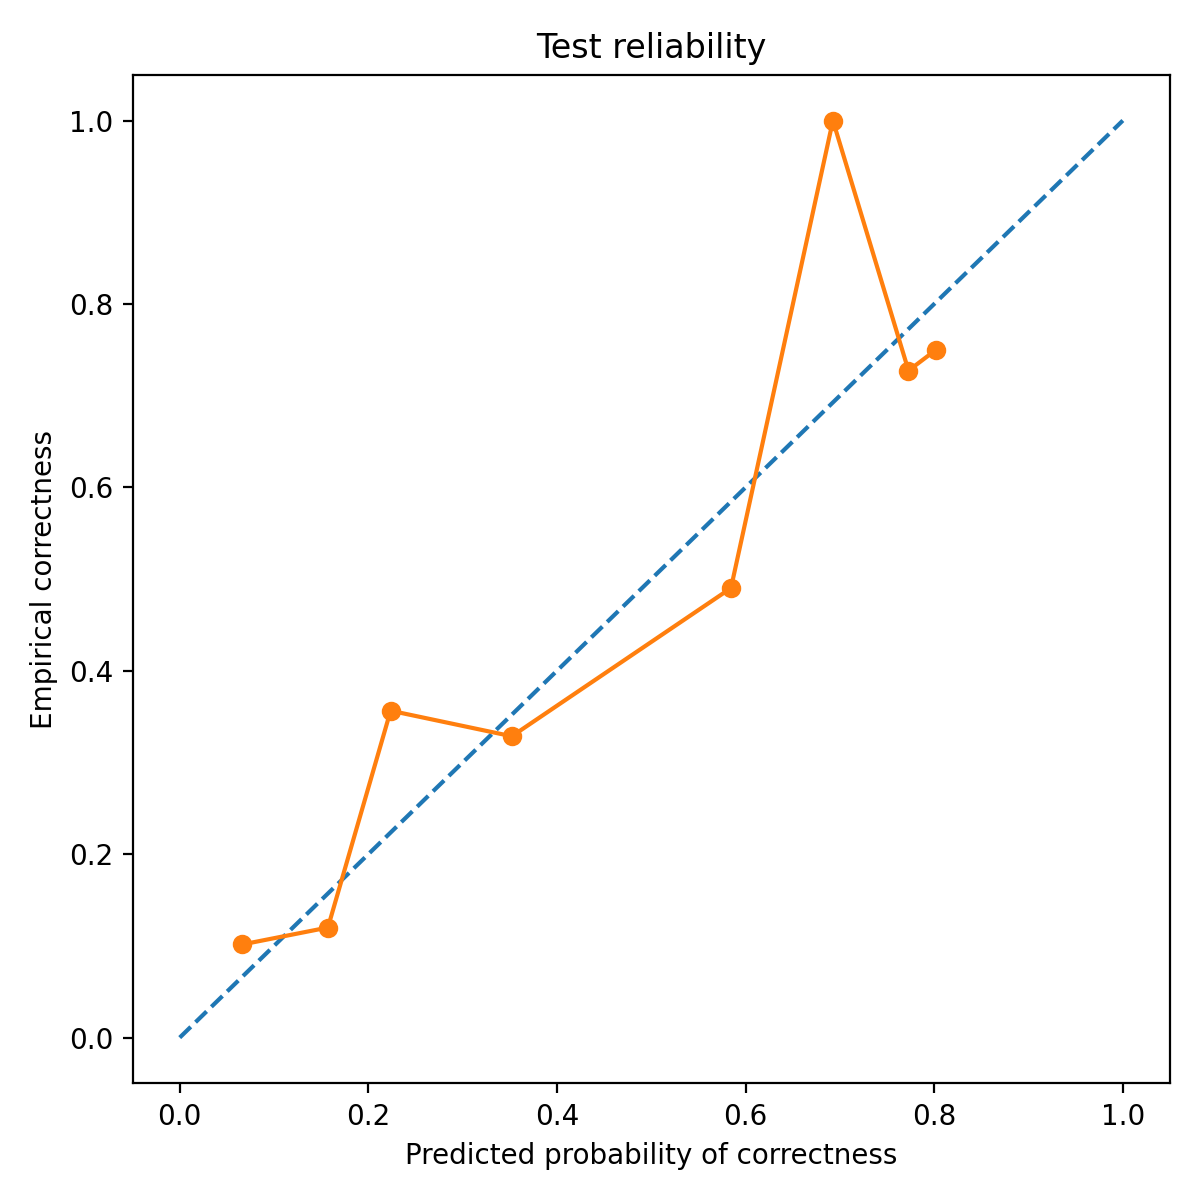

The table this chart was drawn from, first rows:
bin_left, bin_right, count, mean_pred_correct, empirical_correct, empirical_wrong
0.0, 0.1, 197, 0.06618, 0.1015, 0.8985
0.1, 0.2, 50, 0.1571, 0.12, 0.88
0.2, 0.3, 101, 0.2236, 0.3564, 0.6436
0.3, 0.4, 70, 0.3521, 0.3286, 0.6714
0.5, 0.6, 51, 0.5845, 0.4902, 0.5098
0.6, 0.7, 1, 0.6926, 1.0, 0.0
0.7, 0.8, 22, 0.7727, 0.7273, 0.2727
0.8, 0.9, 4, 0.8019, 0.75, 0.25
